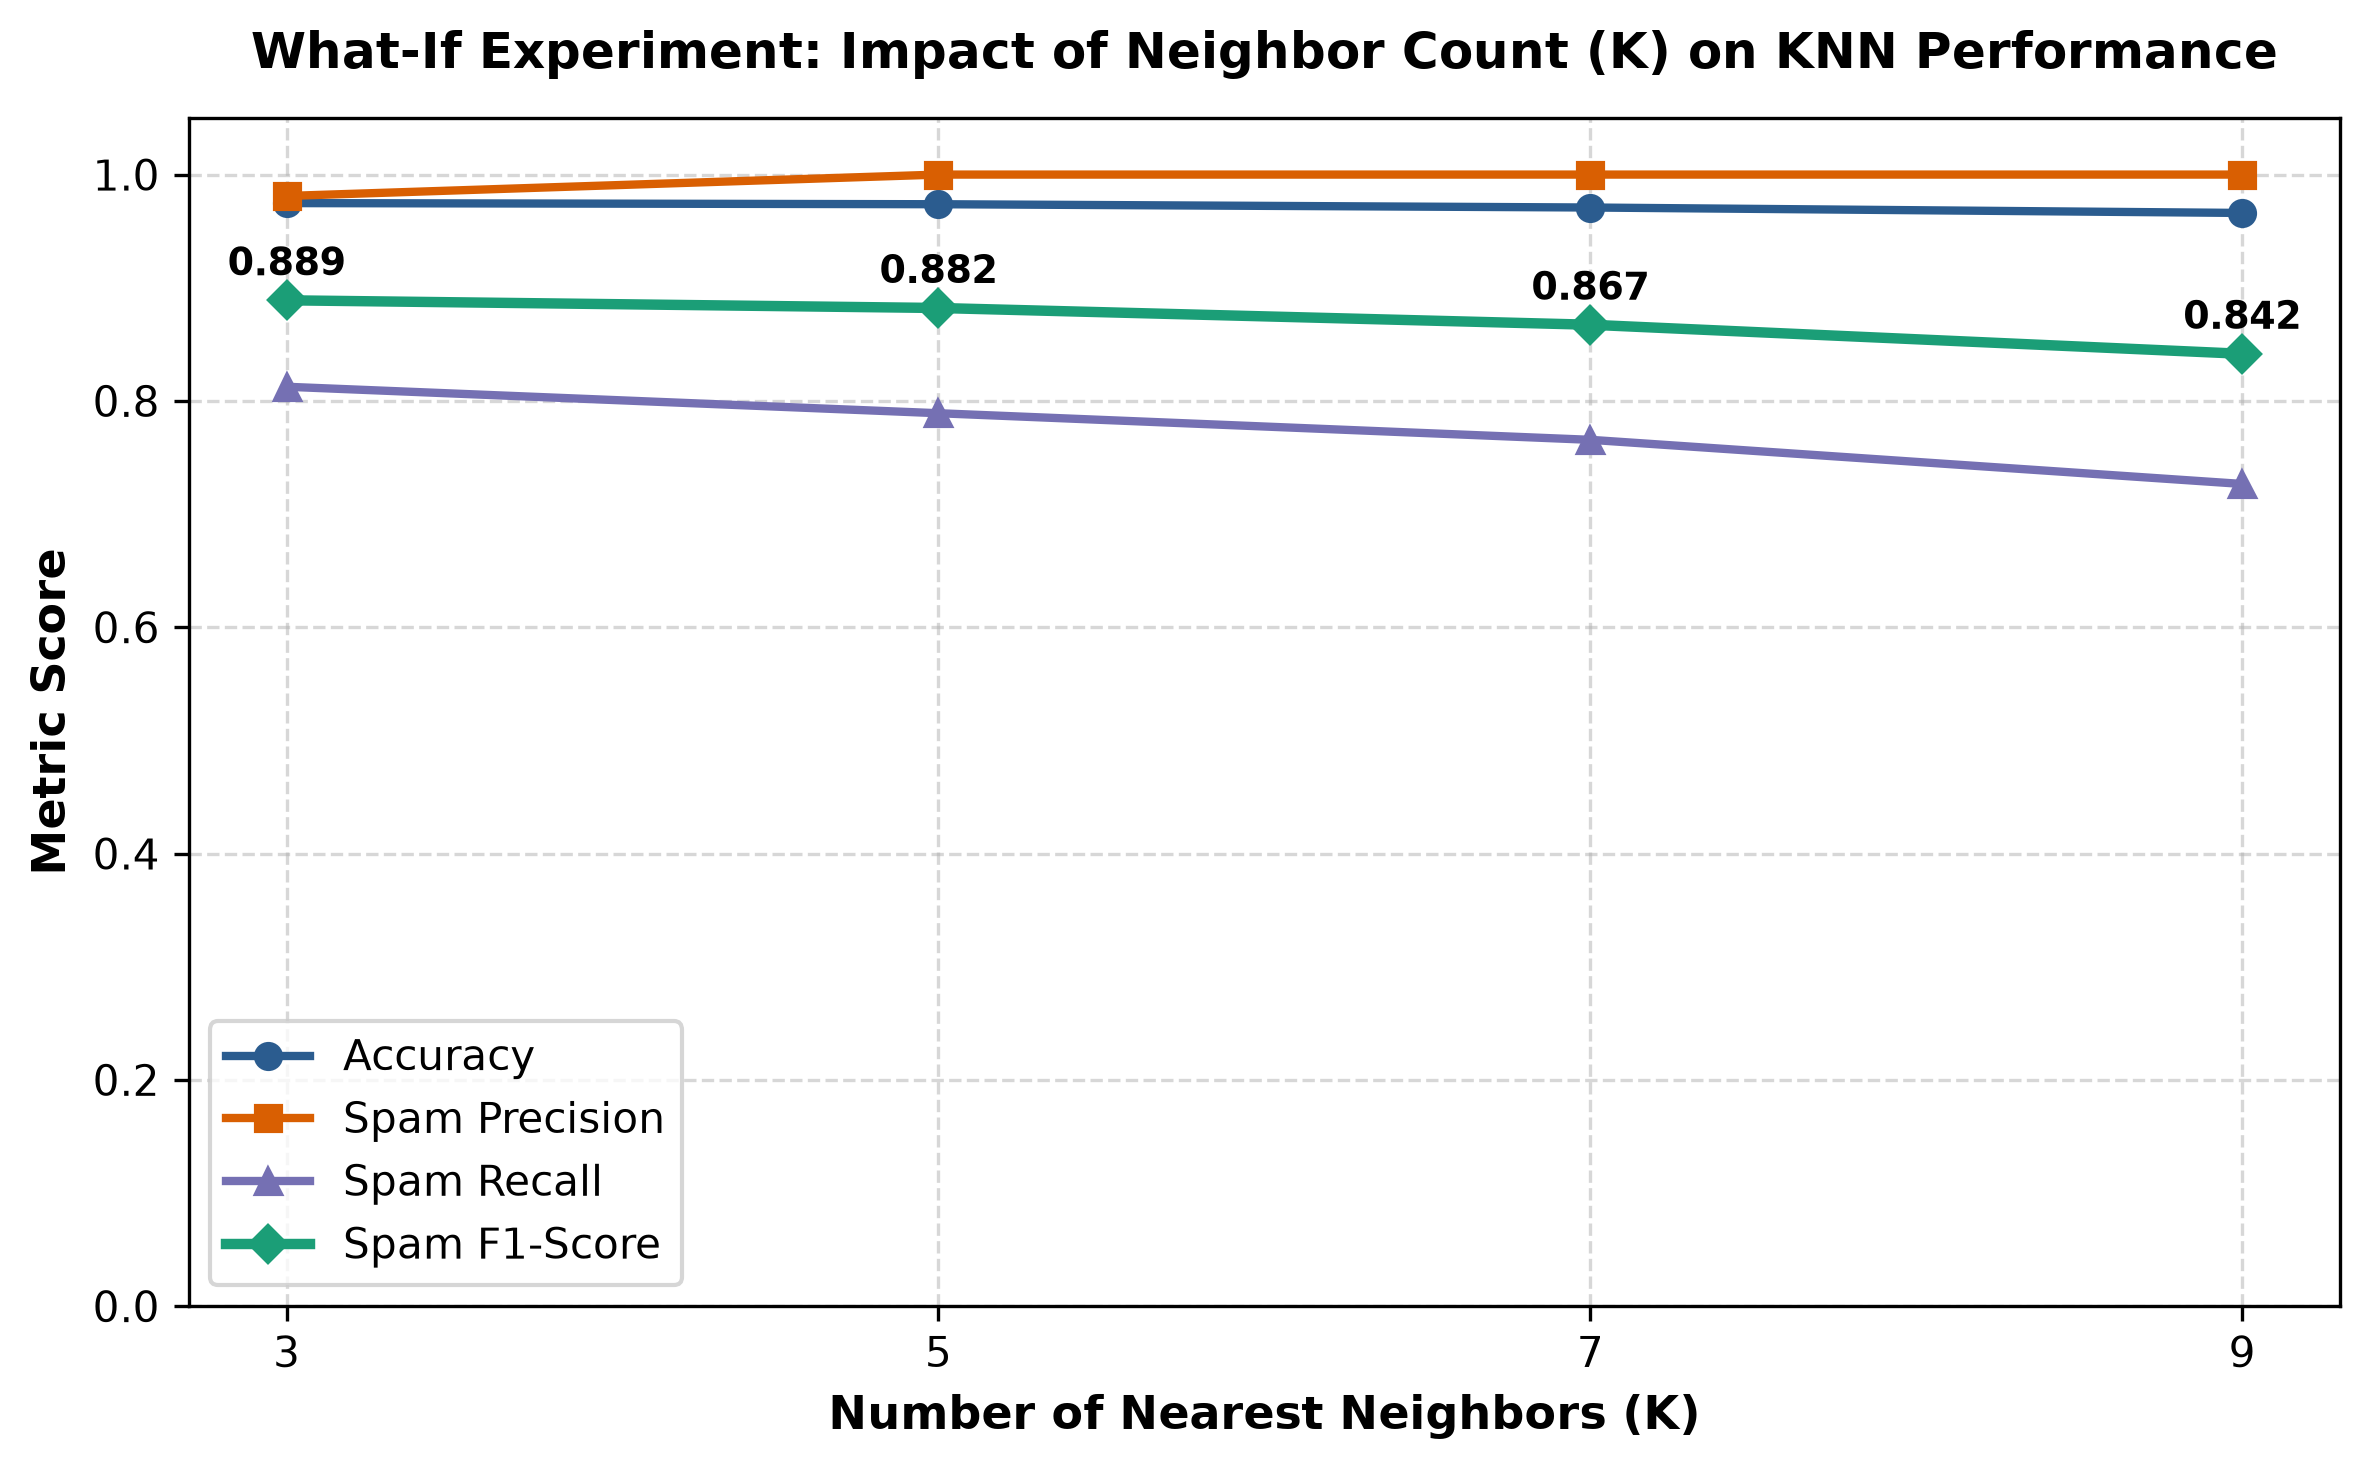

The data file committed next to this chart (first rows):
K_Neighbors, Accuracy, Spam_Precision, Spam_Recall, Spam_F1_Score, Train_Time_Sec, Predict_Time_Sec
3, 0.9748, 0.9811, 0.8125, 0.8889, 0.003, 0.0653
5, 0.9738, 1.0, 0.7891, 0.8821, 0.0035, 0.0612
7, 0.9709, 1.0, 0.7656, 0.8673, 0.004, 0.057
9, 0.9661, 1.0, 0.7266, 0.8416, 0.0028, 0.0585
